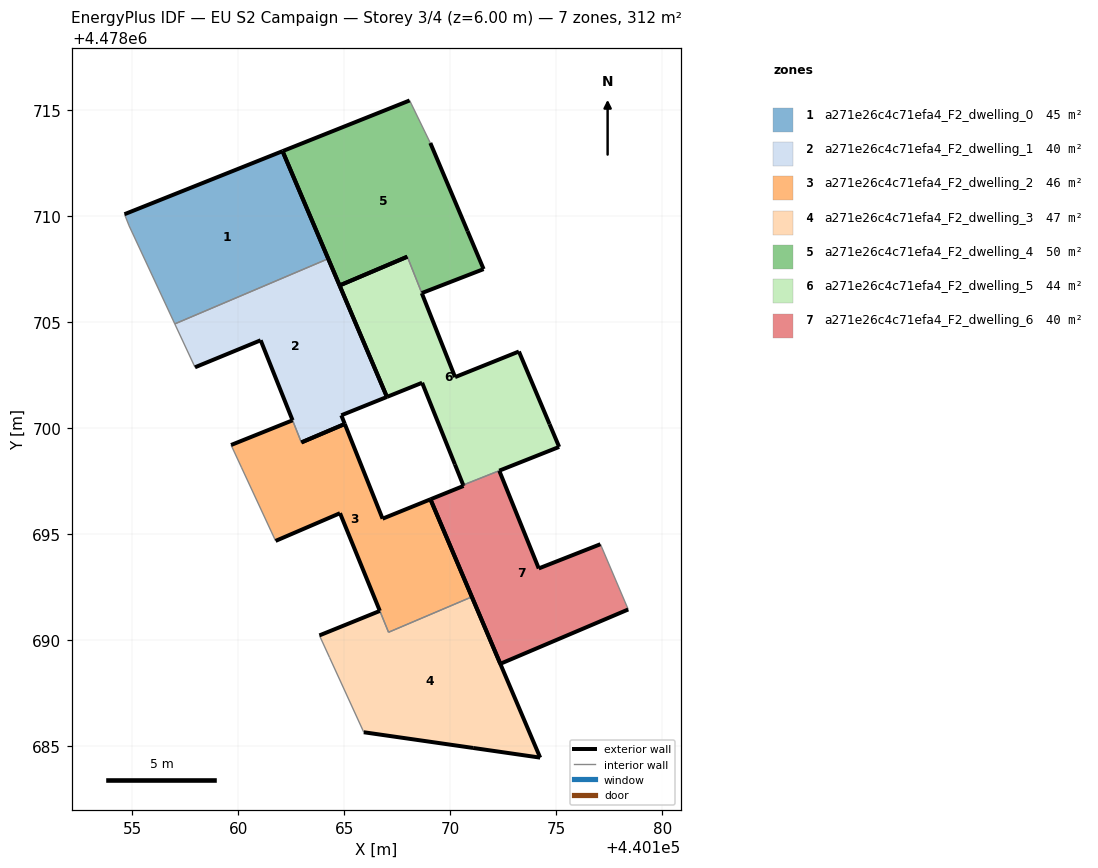
=== STOREY PLAN SPEC (per zone: floor XY polygon, exterior-wall plan segments, windows/doors) ===
zone 1: a271e26c4c71efa4_F2_dwelling_0  (44.6 m²)
  floor: (440164.24, 4478708.00) (440162.09, 4478713.08) (440154.63, 4478710.10) (440154.85, 4478709.56) (440157.01, 4478704.93)
  exterior wall: (440162.09, 4478713.08) – (440164.24, 4478708.00)  [5.5 m]
  exterior wall: (440154.63, 4478710.10) – (440162.09, 4478713.08)  [8.0 m]
  interior walls: 3
zone 2: a271e26c4c71efa4_F2_dwelling_1  (40.2 m²)
  floor: (440167.01, 4478701.49) (440164.24, 4478708.00) (440157.01, 4478704.93) (440157.96, 4478702.88) (440161.06, 4478704.16) (440162.56, 4478700.39) (440162.56, 4478700.38) (440162.98, 4478699.34) (440162.98, 4478699.34) (440165.02, 4478700.21) (440164.86, 4478700.62)
  exterior wall: (440162.56, 4478700.38) – (440162.56, 4478700.39)  [0.0 m]
  exterior wall: (440162.56, 4478700.39) – (440161.06, 4478704.16)  [4.1 m]
  exterior wall: (440161.06, 4478704.16) – (440157.96, 4478702.88)  [3.3 m]
  exterior wall: (440164.24, 4478708.00) – (440167.01, 4478701.49)  [7.1 m]
  exterior wall: (440167.01, 4478701.49) – (440164.86, 4478700.62)  [2.3 m]
  exterior wall: (440164.86, 4478700.62) – (440165.02, 4478700.21)  [0.4 m]
  exterior wall: (440165.02, 4478700.21) – (440162.98, 4478699.34)  [2.2 m]
  exterior wall: (440162.98, 4478699.34) – (440162.98, 4478699.34)  [0.0 m]
  interior walls: 3
zone 3: a271e26c4c71efa4_F2_dwelling_2  (46.3 m²)
  floor: (440171.02, 4478692.06) (440169.06, 4478696.66) (440166.81, 4478695.74) (440165.02, 4478700.21) (440162.98, 4478699.34) (440162.56, 4478700.38) (440159.66, 4478699.22) (440160.16, 4478698.14) (440161.76, 4478694.70) (440164.80, 4478696.00) (440166.68, 4478691.40) (440166.68, 4478691.39) (440167.09, 4478690.39)
  exterior wall: (440166.68, 4478691.39) – (440166.68, 4478691.40)  [0.0 m]
  exterior wall: (440166.68, 4478691.40) – (440164.80, 4478696.00)  [5.0 m]
  exterior wall: (440164.80, 4478696.00) – (440161.76, 4478694.70)  [3.3 m]
  exterior wall: (440159.66, 4478699.22) – (440162.56, 4478700.38)  [3.1 m]
  exterior wall: (440162.98, 4478699.34) – (440165.02, 4478700.21)  [2.2 m]
  exterior wall: (440165.02, 4478700.21) – (440166.81, 4478695.74)  [4.8 m]
  exterior wall: (440166.81, 4478695.74) – (440169.06, 4478696.66)  [2.4 m]
  exterior wall: (440169.06, 4478696.66) – (440171.02, 4478692.06)  [5.0 m]
  interior walls: 5
zone 4: a271e26c4c71efa4_F2_dwelling_3  (47.2 m²)
  floor: (440174.24, 4478684.47) (440171.02, 4478692.06) (440167.09, 4478690.39) (440166.68, 4478691.39) (440163.83, 4478690.24) (440163.83, 4478690.24) (440164.30, 4478689.20) (440165.92, 4478685.67) (440171.08, 4478684.93)
  exterior wall: (440163.83, 4478690.24) – (440166.68, 4478691.39)  [3.1 m]
  exterior wall: (440171.02, 4478692.06) – (440174.24, 4478684.47)  [8.2 m]
  exterior wall: (440174.24, 4478684.47) – (440171.08, 4478684.93)  [3.2 m]
  exterior wall: (440171.08, 4478684.93) – (440165.92, 4478685.67)  [5.2 m]
  interior walls: 5
zone 5: a271e26c4c71efa4_F2_dwelling_4  (50.5 m²)
  floor: (440171.57, 4478707.51) (440170.82, 4478709.31) (440169.06, 4478713.46) (440168.08, 4478715.47) (440162.09, 4478713.08) (440164.78, 4478706.74) (440167.97, 4478708.10) (440168.66, 4478706.38)
  exterior wall: (440167.97, 4478708.10) – (440164.78, 4478706.74)  [3.5 m]
  exterior wall: (440164.78, 4478706.74) – (440162.09, 4478713.08)  [6.9 m]
  exterior wall: (440162.09, 4478713.08) – (440168.08, 4478715.47)  [6.5 m]
  exterior wall: (440169.06, 4478713.46) – (440170.82, 4478709.31)  [4.5 m]
  exterior wall: (440170.82, 4478709.31) – (440171.57, 4478707.51)  [1.9 m]
  exterior wall: (440171.57, 4478707.51) – (440168.66, 4478706.38)  [3.1 m]
  interior walls: 2
zone 6: a271e26c4c71efa4_F2_dwelling_5  (43.6 m²)
  floor: (440175.14, 4478699.13) (440174.68, 4478700.20) (440173.24, 4478703.63) (440170.23, 4478702.42) (440168.66, 4478706.38) (440168.66, 4478706.38) (440167.97, 4478708.10) (440167.97, 4478708.10) (440164.78, 4478706.74) (440167.01, 4478701.49) (440168.67, 4478702.15) (440170.22, 4478698.30) (440170.61, 4478697.33) (440172.31, 4478698.01)
  exterior wall: (440170.61, 4478697.33) – (440170.22, 4478698.30)  [1.0 m]
  exterior wall: (440170.22, 4478698.30) – (440168.67, 4478702.15)  [4.1 m]
  exterior wall: (440168.67, 4478702.15) – (440167.01, 4478701.49)  [1.8 m]
  exterior wall: (440167.01, 4478701.49) – (440164.78, 4478706.74)  [5.7 m]
  exterior wall: (440164.78, 4478706.74) – (440167.97, 4478708.10)  [3.5 m]
  exterior wall: (440167.97, 4478708.10) – (440167.97, 4478708.10)  [0.0 m]
  exterior wall: (440168.66, 4478706.38) – (440168.66, 4478706.38)  [0.0 m]
  exterior wall: (440168.66, 4478706.38) – (440170.23, 4478702.42)  [4.3 m]
  exterior wall: (440170.23, 4478702.42) – (440173.24, 4478703.63)  [3.2 m]
  exterior wall: (440173.24, 4478703.63) – (440174.68, 4478700.20)  [3.7 m]
  exterior wall: (440174.68, 4478700.20) – (440175.14, 4478699.13)  [1.2 m]
  exterior wall: (440175.14, 4478699.13) – (440172.31, 4478698.01)  [3.0 m]
  interior walls: 2
zone 7: a271e26c4c71efa4_F2_dwelling_6  (39.7 m²)
  floor: (440178.39, 4478691.46) (440177.08, 4478694.54) (440174.17, 4478693.40) (440172.31, 4478698.00) (440172.31, 4478698.01) (440170.61, 4478697.33) (440170.61, 4478697.33) (440170.63, 4478697.29) (440169.06, 4478696.66) (440172.36, 4478688.90)
  exterior wall: (440178.39, 4478691.46) – (440172.36, 4478688.90)  [6.6 m]
  exterior wall: (440172.36, 4478688.90) – (440169.06, 4478696.66)  [8.4 m]
  exterior wall: (440169.06, 4478696.66) – (440170.63, 4478697.29)  [1.7 m]
  exterior wall: (440170.63, 4478697.29) – (440170.61, 4478697.33)  [0.0 m]
  exterior wall: (440170.61, 4478697.33) – (440170.61, 4478697.33)  [0.0 m]
  exterior wall: (440172.31, 4478698.01) – (440172.31, 4478698.00)  [0.0 m]
  exterior wall: (440172.31, 4478698.00) – (440174.17, 4478693.40)  [5.0 m]
  exterior wall: (440174.17, 4478693.40) – (440177.08, 4478694.54)  [3.1 m]
  interior walls: 2

=== DERIVED (storey summary) ===
Building: EU S2 Campaign
Storey: 3 of 4  (floor level z = 6.00 m)
Storey gross floor area: 312.0 m²
Zones on this storey: 7
  - a271e26c4c71efa4_F2_dwelling_0: floor 44.6 m²; exterior wall 13.5 m (40.6 m²); WWR 0.0%
  - a271e26c4c71efa4_F2_dwelling_1: floor 40.2 m²; exterior wall 19.5 m (58.4 m²); WWR 0.0%
  - a271e26c4c71efa4_F2_dwelling_2: floor 46.3 m²; exterior wall 25.9 m (77.6 m²); WWR 0.0%
  - a271e26c4c71efa4_F2_dwelling_3: floor 47.2 m²; exterior wall 19.7 m (59.2 m²); WWR 0.0%
  - a271e26c4c71efa4_F2_dwelling_4: floor 50.5 m²; exterior wall 26.4 m (79.2 m²); WWR 0.0%
  - a271e26c4c71efa4_F2_dwelling_5: floor 43.6 m²; exterior wall 31.6 m (94.8 m²); WWR 0.0%
  - a271e26c4c71efa4_F2_dwelling_6: floor 39.7 m²; exterior wall 24.8 m (74.4 m²); WWR 0.0%
Zone adjacency (shared interzone walls):
  - a271e26c4c71efa4_F2_dwelling_0 ↔ a271e26c4c71efa4_F2_dwelling_1
  - a271e26c4c71efa4_F2_dwelling_1 ↔ a271e26c4c71efa4_F2_dwelling_2
  - a271e26c4c71efa4_F2_dwelling_2 ↔ a271e26c4c71efa4_F2_dwelling_3
  - a271e26c4c71efa4_F2_dwelling_4 ↔ a271e26c4c71efa4_F2_dwelling_5
  - a271e26c4c71efa4_F2_dwelling_5 ↔ a271e26c4c71efa4_F2_dwelling_6